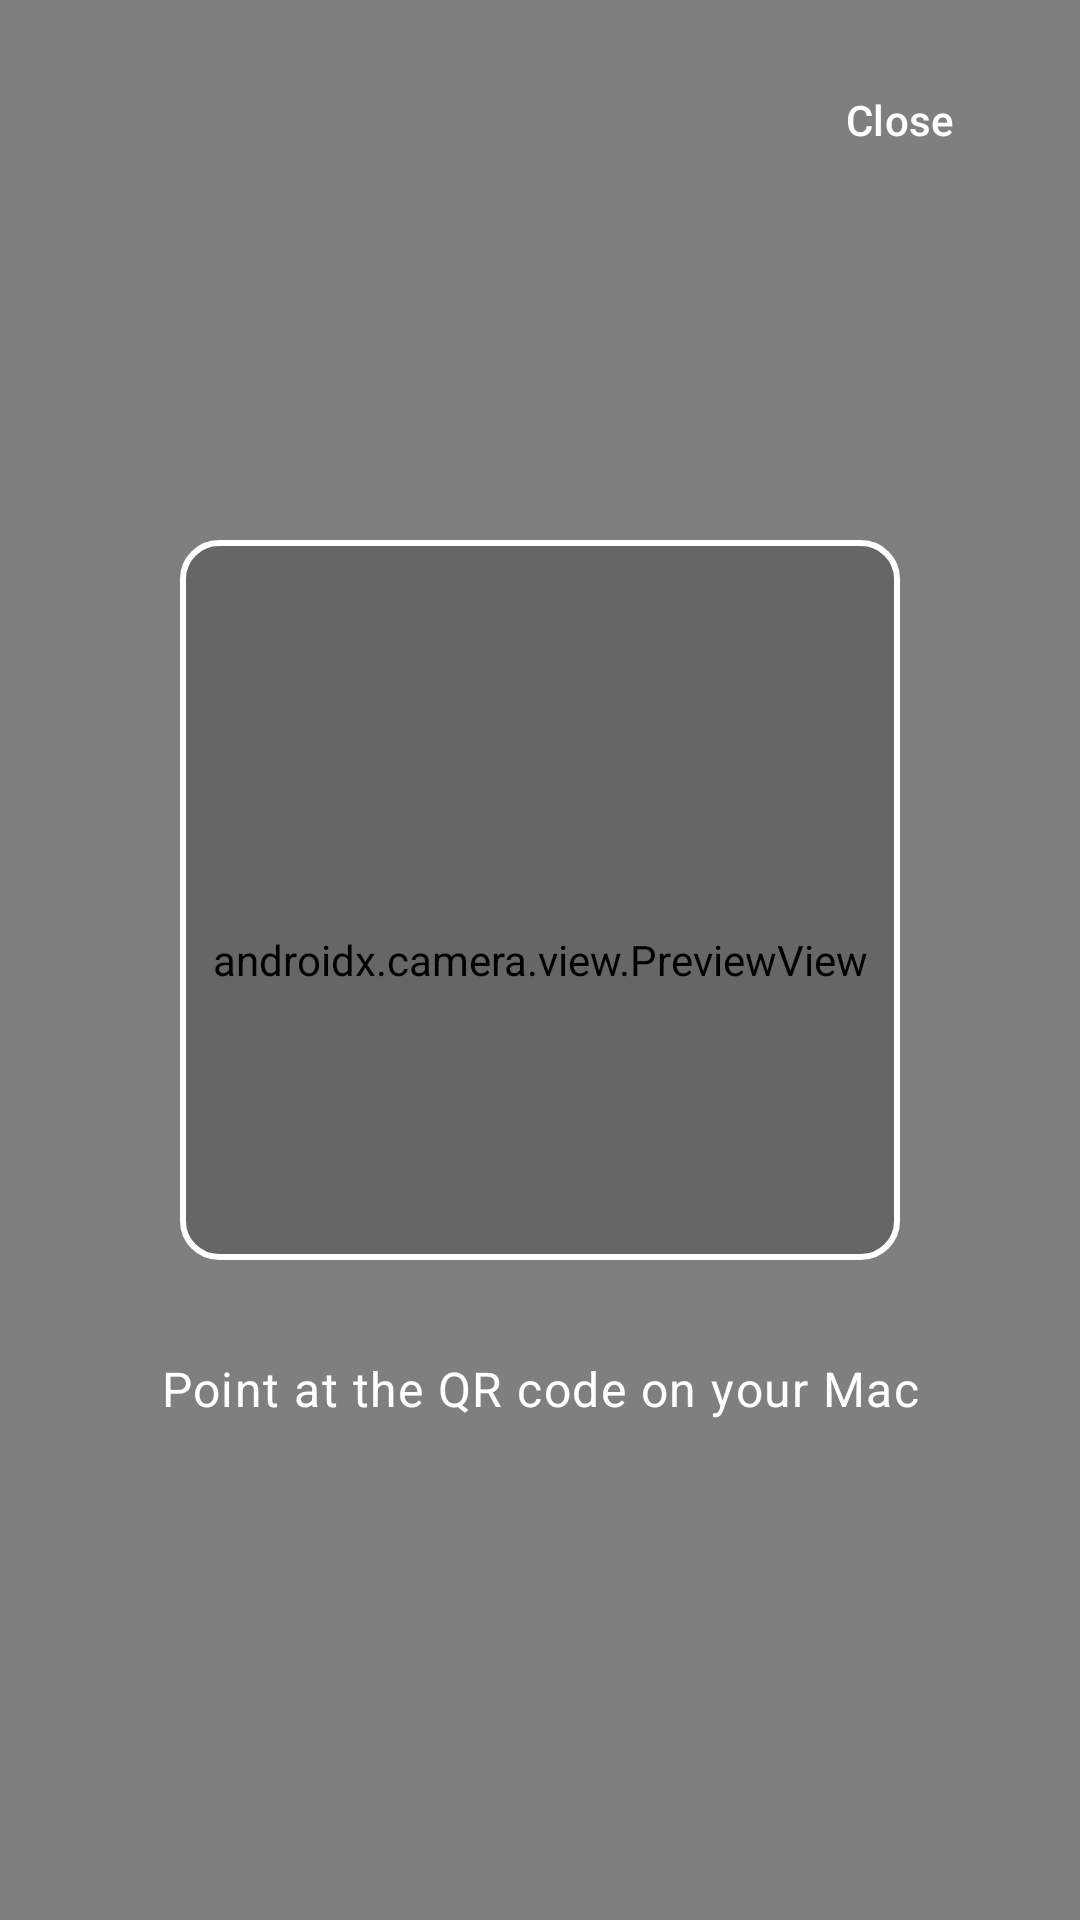

This screen was rendered from an Android layout file. Write that file and the resources it references.
<!-- AndroidManifest.xml: application theme Theme.SyncCompanion -->
<!-- res/layout/activity_qr_scan.xml -->
<?xml version="1.0" encoding="utf-8"?>
<androidx.constraintlayout.widget.ConstraintLayout
    xmlns:android="http://schemas.android.com/apk/res/android"
    xmlns:app="http://schemas.android.com/apk/res-auto"
    android:layout_width="match_parent"
    android:layout_height="match_parent"
    android:background="@android:color/black">

    
    <androidx.camera.view.PreviewView
        android:id="@+id/previewView"
        android:layout_width="0dp"
        android:layout_height="0dp"
        app:layout_constraintTop_toTopOf="parent"
        app:layout_constraintBottom_toBottomOf="parent"
        app:layout_constraintStart_toStartOf="parent"
        app:layout_constraintEnd_toEndOf="parent" />

    
    <View
        android:layout_width="240dp"
        android:layout_height="240dp"
        android:background="@drawable/viewfinder_box"
        app:layout_constraintTop_toTopOf="parent"
        app:layout_constraintBottom_toBottomOf="parent"
        app:layout_constraintStart_toStartOf="parent"
        app:layout_constraintEnd_toEndOf="parent"
        app:layout_constraintVertical_bias="0.45" />

    
    <TextView
        android:layout_width="wrap_content"
        android:layout_height="wrap_content"
        android:text="@string/scan_instruction"
        android:textColor="@android:color/white"
        android:textAppearance="?attr/textAppearanceBodyLarge"
        android:layout_marginTop="24dp"
        app:layout_constraintTop_toTopOf="parent"
        app:layout_constraintStart_toStartOf="parent"
        app:layout_constraintEnd_toEndOf="parent"
        app:layout_constraintVertical_bias="0.72"
        app:layout_constraintBottom_toBottomOf="parent" />

    
    <com.google.android.material.button.MaterialButton
        android:id="@+id/btnClose"
        style="@style/Widget.Material3.Button.TextButton"
        android:layout_width="wrap_content"
        android:layout_height="wrap_content"
        android:layout_margin="16dp"
        android:text="@string/btn_close"
        android:textColor="@android:color/white"
        app:layout_constraintTop_toTopOf="parent"
        app:layout_constraintEnd_toEndOf="parent" />

</androidx.constraintlayout.widget.ConstraintLayout>
<!-- resources referenced by this layout -->
<resources>
  <!-- drawable viewfinder_box (drawable) -->
  <?xml version="1.0" encoding="utf-8"?>
  <shape xmlns:android="http://schemas.android.com/apk/res/android"
      android:shape="rectangle">
      <stroke android:width="2dp" android:color="@android:color/white" />
      <corners android:radius="12dp" />
      <solid android:color="#33000000" />
  </shape>
  <string name="btn_close">Close</string>
  <string name="scan_instruction">Point at the QR code on your Mac</string>
  <style name="Theme.SyncCompanion" parent="Theme.Material3.Dark.NoActionBar">
          
          <item name="colorPrimary">@color/sync_primary</item>
          <item name="colorOnPrimary">@color/sync_on_primary</item>
          <item name="colorPrimaryContainer">@color/sync_primary_container</item>
          <item name="colorOnPrimaryContainer">@color/sync_on_primary_container</item>
  
          
          <item name="colorSecondary">@color/sync_secondary</item>
          <item name="colorSecondaryContainer">@color/sync_secondary_container</item>
          <item name="colorOnSecondaryContainer">@color/sync_on_secondary_container</item>
  
          
          <item name="colorSurface">@color/sync_surface</item>
          <item name="colorOnSurface">@color/sync_on_surface</item>
          <item name="colorSurfaceVariant">@color/sync_surface_container</item>
          <item name="colorOnSurfaceVariant">@color/sync_on_surface_variant</item>
          <item name="colorOutline">@color/sync_outline</item>
          <item name="android:colorBackground">@color/sync_surface</item>
  
          
          <item name="android:colorAccent">@color/sync_primary</item>
          <item name="android:windowLightStatusBar">false</item>
          <item name="android:statusBarColor">@color/sync_surface</item>
          <item name="android:navigationBarColor">@color/sync_surface</item>
      </style>
  <color name="sync_primary">#6ECFA0</color>
  <color name="sync_on_primary">#062014</color>
  <color name="sync_primary_container">#153325</color>
  <color name="sync_on_primary_container">#B3EDCC</color>
  <color name="sync_secondary">#E8A84A</color>
  <color name="sync_secondary_container">#332009</color>
  <color name="sync_on_secondary_container">#FFD49A</color>
  <color name="sync_surface">#0E1311</color>
  <color name="sync_on_surface">#E8F0E6</color>
  <color name="sync_surface_container">#161C18</color>
  <color name="sync_on_surface_variant">#9DB0A4</color>
  <color name="sync_outline">#2A3830</color>
</resources>
